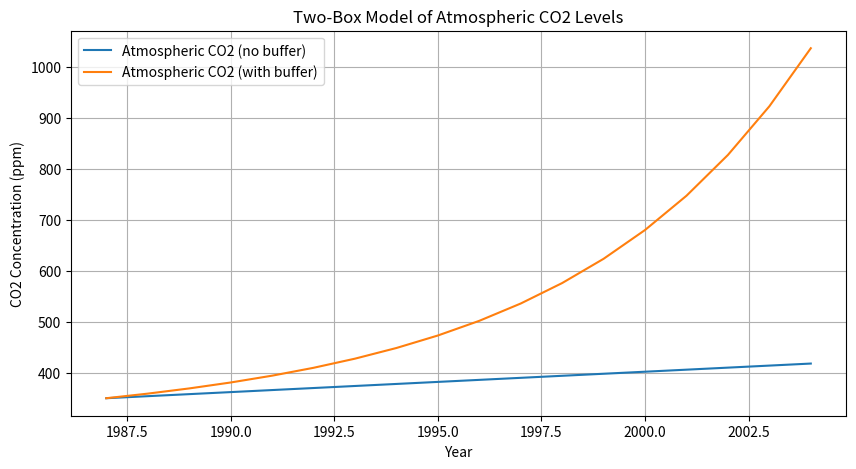

This chart was generated by the following Python code:
import numpy as np
import matplotlib.pyplot as plt

# Parameters
F_in = 6.0  # Input flux (GtC/year)
F_out = 2.0  # Output flux (GtC/year)
C_a_0 = 350.0  # Initial CO2 concentration in atmosphere (ppm)
C_l_0 = 300.0  # Initial CO2 concentration in land/ocean (ppm)
k = 0.1  # Buffer effect constant
dt = 1.0  # Time step (year)
years = np.arange(1987, 2005)  # Time range

# Initialize arrays to store results
C_a_no_buffer = np.zeros(len(years))
C_l_no_buffer = np.zeros(len(years))
C_a_with_buffer = np.zeros(len(years))
C_l_with_buffer = np.zeros(len(years))

C_a_no_buffer[0] = C_a_0
C_l_no_buffer[0] = C_l_0
C_a_with_buffer[0] = C_a_0
C_l_with_buffer[0] = C_l_0

# Euler's method for no buffer effect
for i in range(1, len(years)):
    dC_a_dt = F_in - F_out
    dC_l_dt = F_out
    C_a_no_buffer[i] = C_a_no_buffer[i-1] + dC_a_dt * dt
    C_l_no_buffer[i] = C_l_no_buffer[i-1] + dC_l_dt * dt

# Euler's method for with buffer effect
for i in range(1, len(years)):
    dC_a_dt = F_in - F_out + k * (C_a_with_buffer[i-1] - C_l_with_buffer[i-1])
    dC_l_dt = F_out - k * (C_a_with_buffer[i-1] - C_l_with_buffer[i-1])
    C_a_with_buffer[i] = C_a_with_buffer[i-1] + dC_a_dt * dt
    C_l_with_buffer[i] = C_l_with_buffer[i-1] + dC_l_dt * dt

# Plot results
plt.figure(figsize=(10, 5))
plt.plot(years, C_a_no_buffer, label='Atmospheric CO2 (no buffer)')
plt.plot(years, C_a_with_buffer, label='Atmospheric CO2 (with buffer)')
plt.xlabel('Year')
plt.ylabel('CO2 Concentration (ppm)')
plt.title('Two-Box Model of Atmospheric CO2 Levels')
plt.legend()
plt.grid(True)
plt.show()

# Save the results for further analysis
np.savez('co2_levels.npz', years=years, C_a_no_buffer=C_a_no_buffer, C_a_with_buffer=C_a_with_buffer)